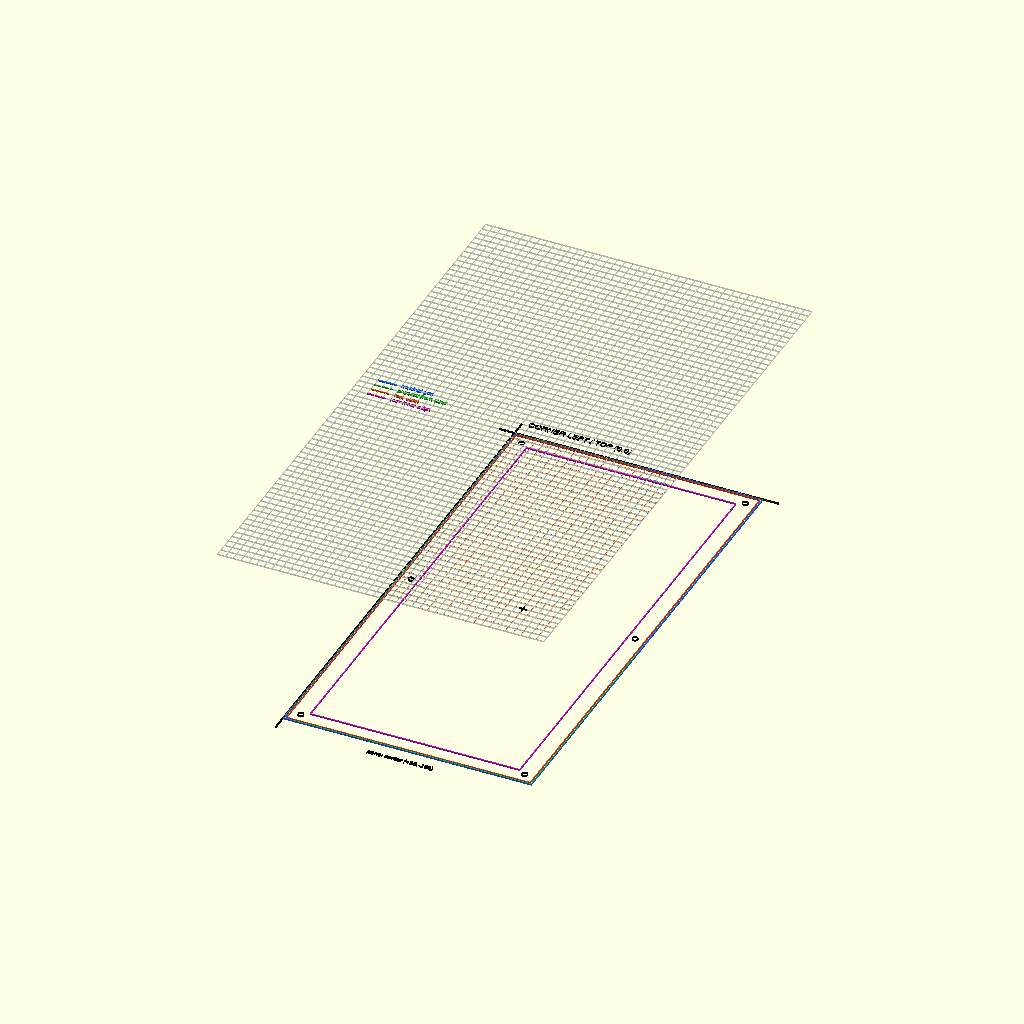
Cell 1: rendered with the file's own defaults.
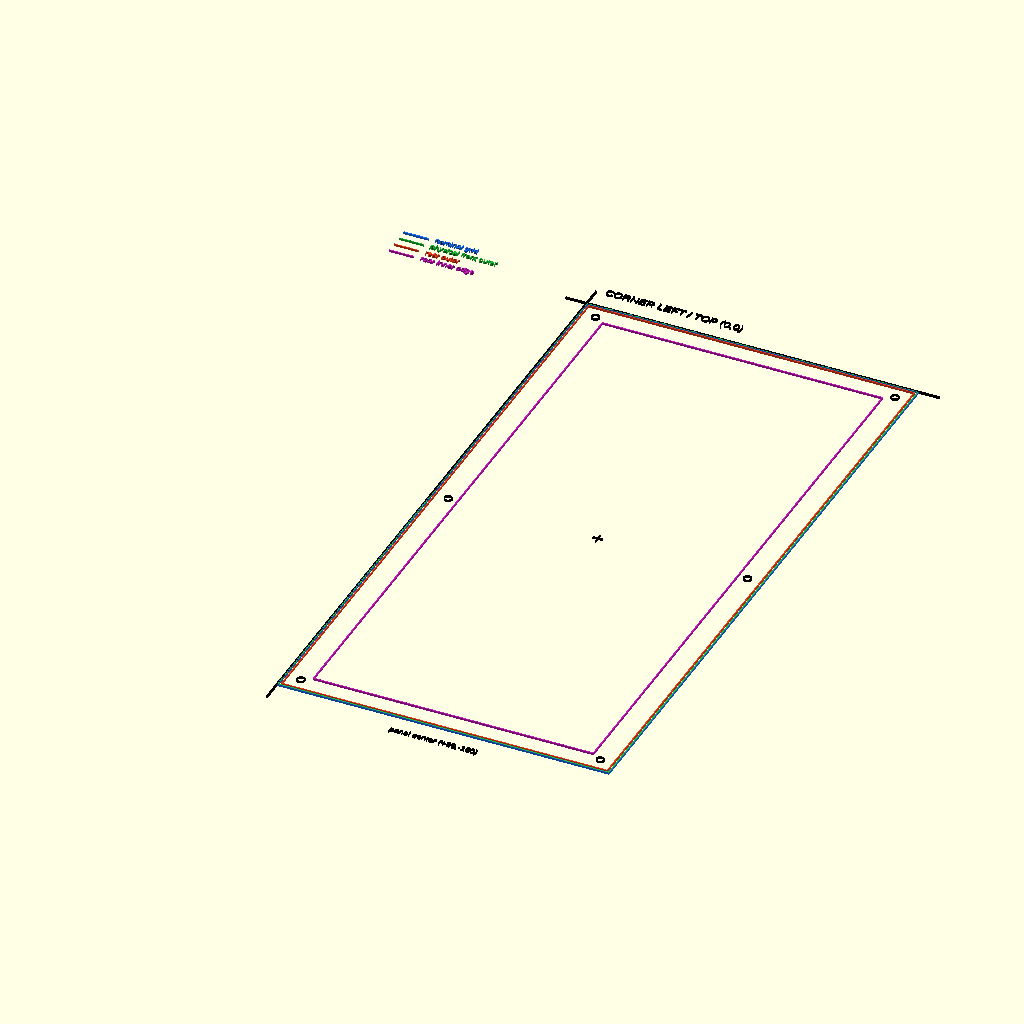
Cell 2: the same model with show_grid = false.
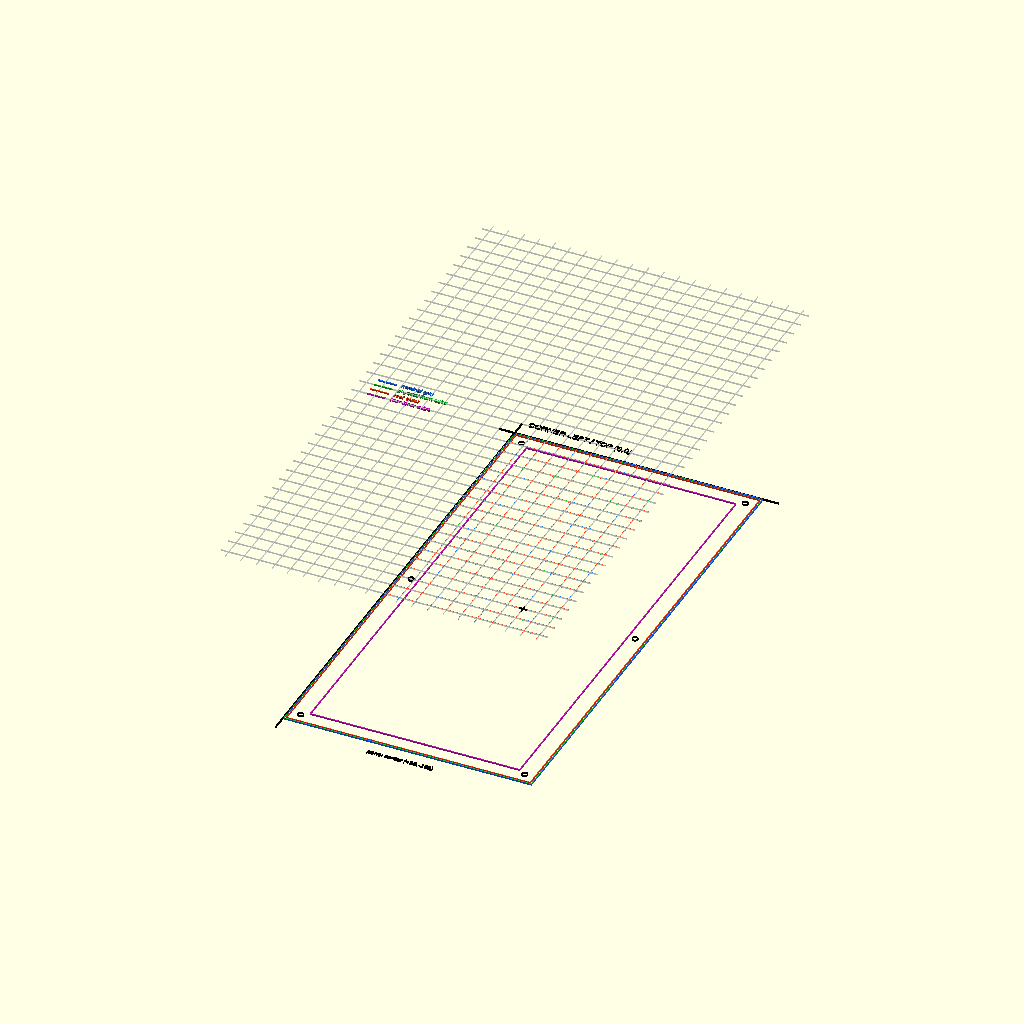
Cell 3: grid_show_half = false (everything else at default).
All cells are drawn from the same view direction (rotation 55°, 0°, 25°, orthographic, colour scheme Cornfield), but the view is re-fitted for each cell, so position and scale can differ between cells as well as the parameter.
Source of the model, v1.2/cad/references/corner_left_reference.scad:
// HUB75 V1.2 - TOP LEFT corner reference
// Coupler local (0,0) is the nominal top-left panel corner. The panel itself
// remains canonical and centred at (+80,-160) in this component-local view.
use <_lib/panel_reference_2d.scad>

/* [Reference grid] */
show_grid = true;
grid_major = 10;
grid_show_half = true;

/* [Layers] */
show_nominal = true;
show_front_outer = true;
show_rear_outer = true;
show_rear_inner = true;
show_mounting_holes = true;
show_panel_origin = true;
show_legend = true;

panel_center = [ref_panel_nominal_width()/2, -ref_panel_nominal_height()/2];
view_w = 210;
view_h = 370;

if(show_grid)
    color([0.75,0.80,0.88,0.35])
        hub75_reference_grid_2d(view_w, view_h, grid_major, grid_show_half);

if(show_nominal) color([0.10,0.45,1.00,1]) hub75_nominal_cell_2d(panel_center);
if(show_front_outer) color([0.10,0.75,0.20,1]) hub75_physical_front_outline_2d(panel_center);
if(show_rear_outer) color([0.95,0.25,0.10,1]) hub75_rear_outer_outline_2d(panel_center);
if(show_rear_inner) color([0.80,0.10,0.75,1]) hub75_rear_inner_edge_lines_2d(panel_center);
if(show_mounting_holes) color("black") hub75_mounting_holes_2d(panel_center);
if(show_panel_origin) color("black") hub75_panel_origin_2d(panel_center, false);

color("black") {
    ref_vline(0,-330,10,0.85);
    ref_hline(-10,170,0,0.85);
    ref_cross([0,0],8,0.85);
    ref_label("CORNER LEFT / TOP (0,0)", [4,8], 4.0, "left", "bottom");
    ref_label("panel center (+80,-160)", [80,-328], 3.0, "center", "top");
}
if(show_legend) hub75_reference_legend_2d([-95,15]);
Customizer parameters (derived from the source; name, type, default, range or options):
show_grid: bool, default true
grid_major: number, default 10
grid_show_half: bool, default true
show_nominal: bool, default true
show_front_outer: bool, default true
show_rear_outer: bool, default true
show_rear_inner: bool, default true
show_mounting_holes: bool, default true
show_panel_origin: bool, default true
show_legend: bool, default true
view_w: number, default 210
view_h: number, default 370
